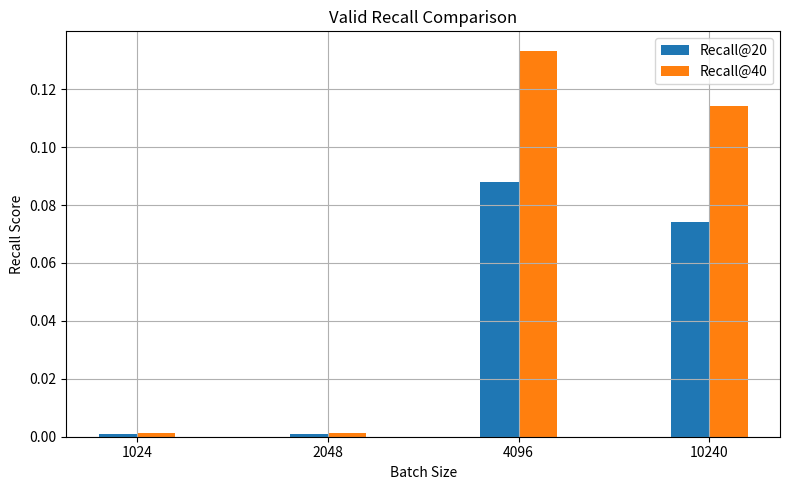
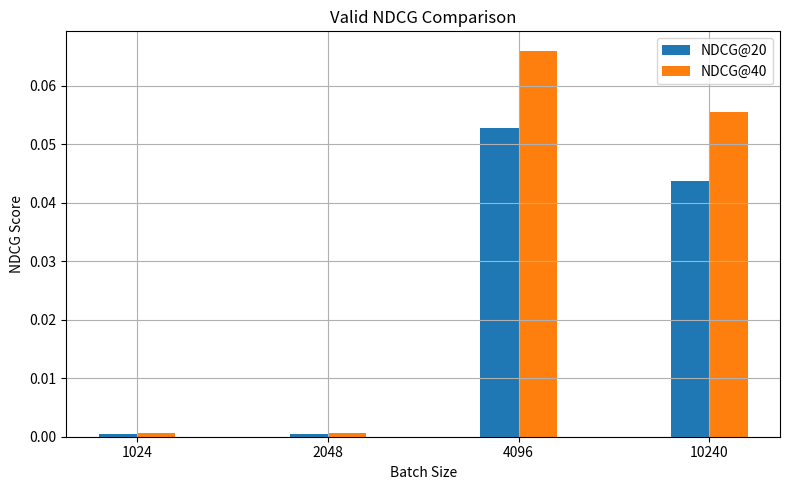
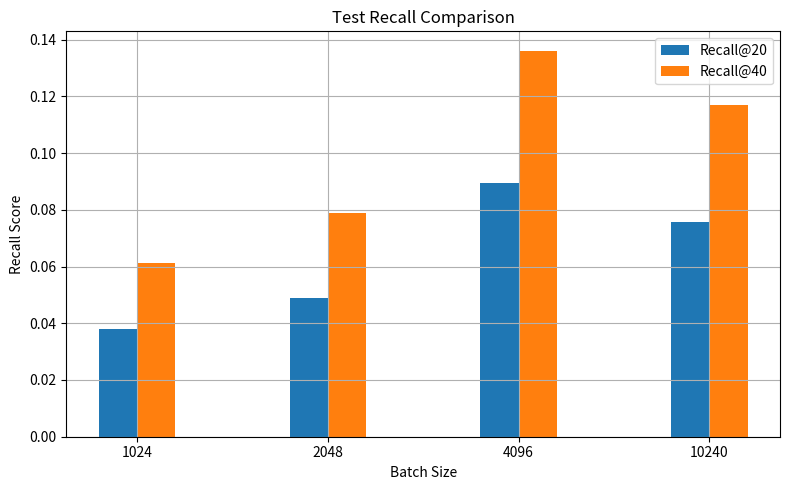
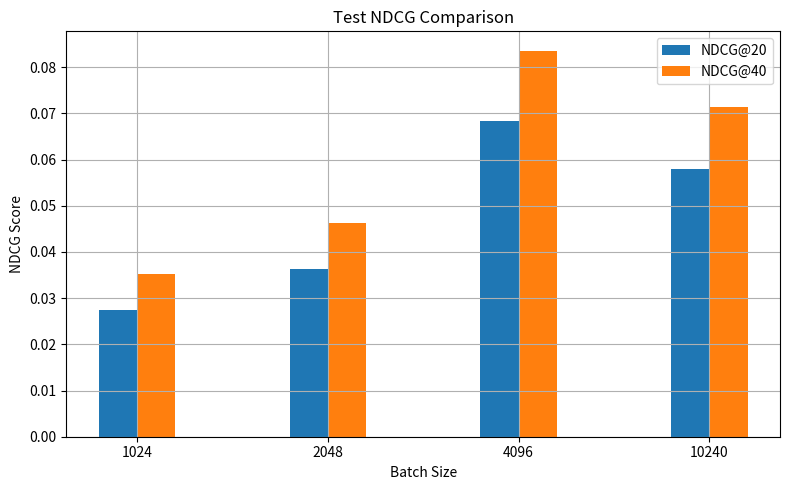

Reproduce these figures in Python, in order.
import numpy as np
import matplotlib.pyplot as plt

# Valid and test recall and NDCG values for each batch size
valid_recall = {
    1024: [0.0008, 0.0014],
    2048: [0.0008, 0.0014],
    4096: [0.0878, 0.1333],
    10240: [0.0742, 0.1141]
}

valid_ndcg = {
    1024: [0.0004, 0.0006],
    2048: [0.0004, 0.0006],
    4096: [0.0528, 0.0660],
    10240: [0.0438, 0.0555]
}

test_recall = {
    1024: [0.0379, 0.0612],
    2048: [0.0489, 0.0787],
    4096: [0.0894, 0.1361],
    10240: [0.0757, 0.1169]
}

test_ndcg = {
    1024: [0.0275, 0.0353],
    2048: [0.0363, 0.0462],
    4096: [0.0683, 0.0836],
    10240: [0.0579, 0.0714]
}

batch_sizes = list(valid_recall.keys())
x_labels = ['Recall@20', 'Recall@40']

# Set bar width and positions
bar_width = 0.2
indices = np.arange(len(batch_sizes))

# Create separate plots for each metric

# Valid Recall Plot
plt.figure(figsize=(8, 5))
plt.bar(indices, [valid_recall[bs][0] for bs in batch_sizes], width=bar_width, label='Recall@20', align='center')
plt.bar(indices + bar_width, [valid_recall[bs][1] for bs in batch_sizes], width=bar_width, label='Recall@40', align='center')
plt.title('Valid Recall Comparison')
plt.xlabel('Batch Size')
plt.ylabel('Recall Score')
plt.xticks(indices + bar_width / 2, batch_sizes)
plt.legend()
plt.grid()
plt.tight_layout()
plt.show()

# Valid NDCG Plot
plt.figure(figsize=(8, 5))
plt.bar(indices, [valid_ndcg[bs][0] for bs in batch_sizes], width=bar_width, label='NDCG@20', align='center')
plt.bar(indices + bar_width, [valid_ndcg[bs][1] for bs in batch_sizes], width=bar_width, label='NDCG@40', align='center')
plt.title('Valid NDCG Comparison')
plt.xlabel('Batch Size')
plt.ylabel('NDCG Score')
plt.xticks(indices + bar_width / 2, batch_sizes)
plt.legend()
plt.grid()
plt.tight_layout()
plt.show()

# Test Recall Plot
plt.figure(figsize=(8, 5))
plt.bar(indices, [test_recall[bs][0] for bs in batch_sizes], width=bar_width, label='Recall@20', align='center')
plt.bar(indices + bar_width, [test_recall[bs][1] for bs in batch_sizes], width=bar_width, label='Recall@40', align='center')
plt.title('Test Recall Comparison')
plt.xlabel('Batch Size')
plt.ylabel('Recall Score')
plt.xticks(indices + bar_width / 2, batch_sizes)
plt.legend()
plt.grid()
plt.tight_layout()
plt.show()

# Test NDCG Plot
plt.figure(figsize=(8, 5))
plt.bar(indices, [test_ndcg[bs][0] for bs in batch_sizes], width=bar_width, label='NDCG@20', align='center')
plt.bar(indices + bar_width, [test_ndcg[bs][1] for bs in batch_sizes], width=bar_width, label='NDCG@40', align='center')
plt.title('Test NDCG Comparison')
plt.xlabel('Batch Size')
plt.ylabel('NDCG Score')
plt.xticks(indices + bar_width / 2, batch_sizes)
plt.legend()
plt.grid()
plt.tight_layout()
plt.show()
